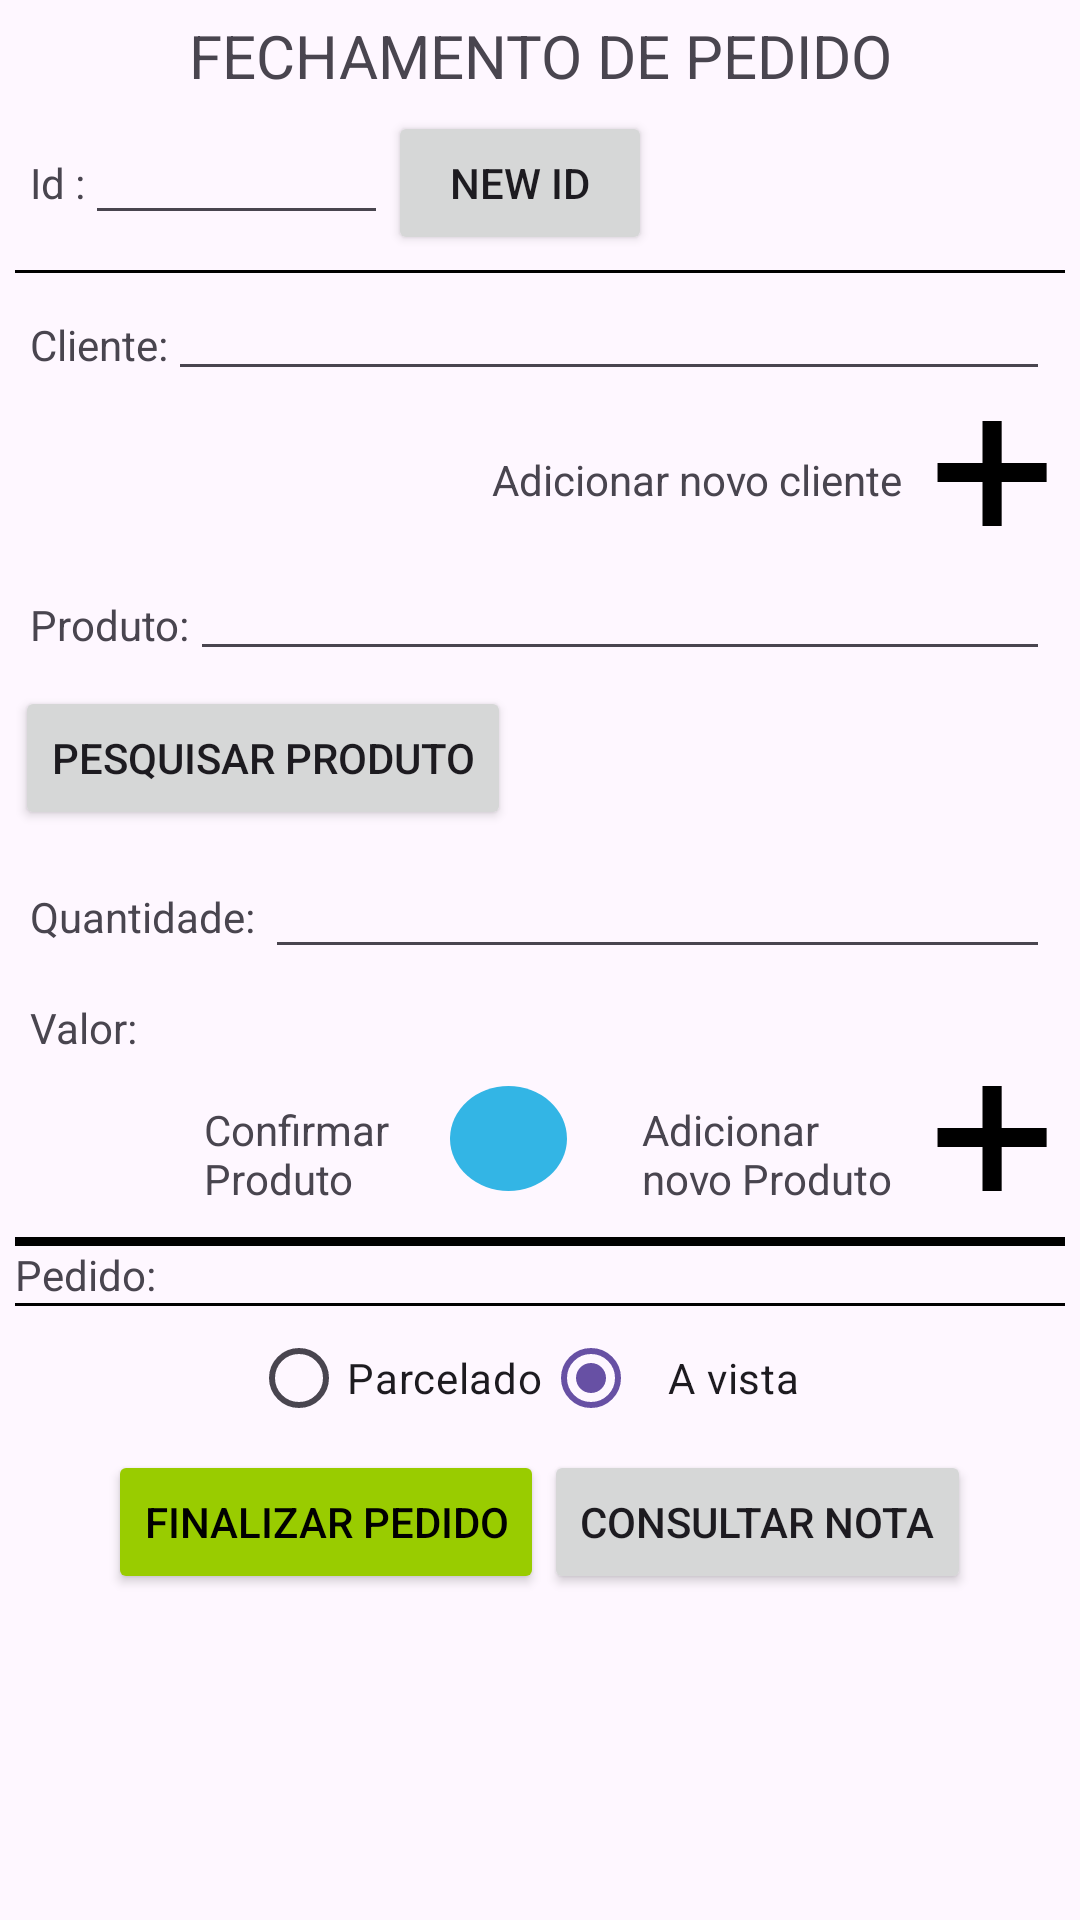

Here is an Android app screen rendered from its layout file. Give the layout XML and the strings, colors and styles it references.
<!-- AndroidManifest.xml: application theme Theme.TrabalhoDevMobile -->
<!-- res/layout/activity_main.xml -->
<?xml version="1.0" encoding="utf-8"?>
<LinearLayout
    xmlns:android="http://schemas.android.com/apk/res/android"
    xmlns:app="http://schemas.android.com/apk/res-auto"
    xmlns:tools="http://schemas.android.com/tools"
    android:layout_width="match_parent"
    android:layout_height="match_parent"
    android:padding="5dp"
    android:orientation="vertical">
    <TextView
        android:layout_width="match_parent"
        android:layout_height="wrap_content"
        android:text="Fechamento de Pedido"
        android:textAlignment="center"
        android:textSize="20sp"
        android:textAllCaps="true"
        />
    <LinearLayout
        android:layout_width="match_parent"
        android:layout_height="wrap_content"
        android:orientation="horizontal"
        android:padding="5dp">

        <TextView
            android:layout_width="wrap_content"
            android:layout_height="wrap_content"
            android:text="Id :" />

        <AutoCompleteTextView
            android:id="@+id/AutoId"
            android:layout_width="101dp"
            android:layout_height="wrap_content" />
        <Button
            android:layout_width="wrap_content"
            android:layout_height="wrap_content"
            android:text="New Id"
            android:id="@+id/btnNew"/>

    </LinearLayout>
    <LinearLayout
        android:layout_width="match_parent"
        android:layout_height="1dp"
        android:background="@color/black"
        />
    <LinearLayout
        android:layout_width="match_parent"
        android:layout_height="wrap_content"
        android:orientation="horizontal"
        android:padding="5dp">
        <TextView
            android:layout_width="wrap_content"
            android:layout_height="wrap_content"
            android:text="Cliente:"/>
        <AutoCompleteTextView
            android:layout_width="match_parent"
            android:layout_height="wrap_content"
            android:padding="5dp"
            android:id="@+id/autoCliente"/>

    </LinearLayout>
    <LinearLayout
        android:layout_width="match_parent"
        android:layout_height="wrap_content"
        android:orientation="horizontal"
        android:gravity="right"
        android:padding="5dp">
        <TextView
            android:layout_width="wrap_content"
            android:layout_height="wrap_content"
            android:text="Adicionar novo cliente"
            android:padding="10dp"/>
    <ImageButton
        android:id="@+id/imgBtnAddCliente"
        android:layout_width="39dp"
        android:layout_height="35dp"
        android:layout_gravity="right"
        android:background="@drawable/circle_button"
        android:padding="5dp"
        android:src="@drawable/ic_pluss_remap_foreground" />
    </LinearLayout>
    <LinearLayout
        android:layout_width="match_parent"
        android:layout_height="wrap_content"
        android:orientation="horizontal"
        android:padding="5dp">
        <TextView
            android:layout_width="wrap_content"
            android:layout_height="wrap_content"
            android:text="Produto:"/>

        <AutoCompleteTextView
            android:id="@+id/autoProduto"
            android:layout_width="match_parent"
            android:layout_height="wrap_content"
            android:padding="5dp" />
    </LinearLayout>
    <Button
        android:id="@+id/btnProcura"
        android:layout_width="wrap_content"
        android:layout_height="wrap_content"
        android:text="Pesquisar produto" />
    <LinearLayout
        android:layout_width="match_parent"
        android:layout_height="wrap_content"
        android:orientation="horizontal"
        android:padding="5dp">
        <TextView
            android:layout_width="wrap_content"
            android:layout_height="wrap_content"
            android:text="Quantidade: "
            />

        <EditText
            android:id="@+id/EdQuant"
            android:layout_width="match_parent"
            android:layout_height="wrap_content"
            android:inputType="number"
            android:textColor="@android:color/black"/>
    </LinearLayout>
    <LinearLayout
        android:layout_width="match_parent"
        android:layout_height="wrap_content"
        android:orientation="horizontal"
        android:padding="5dp">
        <TextView
            android:layout_width="wrap_content"
            android:layout_height="wrap_content"
            android:text="Valor: "
            />
        <TextView
            android:layout_width="match_parent"
            android:layout_height="wrap_content"
            android:inputType="numberDecimal"
            android:textColor="@android:color/black"
            android:id="@+id/EdValor"
            />
    </LinearLayout>

    <LinearLayout
        android:layout_width="match_parent"
        android:layout_height="wrap_content"
        android:orientation="horizontal"
        android:gravity="right"
        android:padding="5dp">

        <TextView
            android:layout_width="87dp"
            android:layout_height="wrap_content"
            android:layout_gravity="center"
            android:padding="5dp"
            android:text="Confirmar Produto" />
        <ImageButton
            android:id="@+id/imgBtnConfirmar"
            android:layout_width="39dp"
            android:layout_height="35dp"
            android:layout_gravity="right"
            android:background="@drawable/blue_circle_button"
            android:padding="5dp"
            android:src="@drawable/ic_check_foreground"
            android:layout_marginRight="20dp"/>

        <TextView
            android:layout_width="102dp"
            android:layout_height="wrap_content"
            android:layout_gravity="center"
            android:padding="5dp"
            android:text="Adicionar novo Produto" />
        <ImageButton
            android:id="@+id/imgBtnAddProduto"
            android:layout_width="39dp"
            android:layout_height="35dp"
            android:layout_gravity="left"
            android:background="@drawable/circle_button"
            android:padding="5dp"
            android:src="@drawable/ic_pluss_remap_foreground" />

    </LinearLayout>

    <LinearLayout
        android:layout_width="match_parent"
        android:layout_height="3dp"
        android:background="@color/black"
        android:padding="5dp"
        />
    <LinearLayout
        android:layout_width="match_parent"
        android:layout_height="wrap_content"
        />
    <TextView
        android:layout_width="match_parent"
        android:layout_height="wrap_content"
        android:text="Pedido:"
        />
    <LinearLayout
        android:layout_width="match_parent"
        android:layout_height="1dp"
        android:background="@color/black"
        />

    <LinearLayout
        android:layout_width="match_parent"
        android:layout_height="wrap_content"
        android:orientation="horizontal"
        android:gravity="center">
        <RadioGroup
            android:layout_width="wrap_content"
            android:layout_height="wrap_content"
            android:orientation="horizontal"
            android:id="@+id/rgTipoCompra">

            <RadioButton
                android:id="@+id/radParcela"
                android:layout_width="wrap_content"
                android:layout_height="wrap_content"
                android:text="Parcelado" />

            <RadioButton
                android:layout_width="95dp"
                android:layout_height="wrap_content"
                android:text="A vista"
                android:gravity="center"
                android:checked="true"
                android:id="@+id/radAVista"/>
        </RadioGroup>
    </LinearLayout>
    <LinearLayout
        android:layout_width="match_parent"
        android:layout_height="wrap_content"
        android:orientation="horizontal"
        android:visibility="gone"
        android:id="@+id/layParcelas"
        >
        <TextView
            android:layout_width="wrap_content"
            android:layout_height="wrap_content"
            android:text="Numero de parcelas: "
            android:id="@+id/txtParcelas"/>
        <Spinner
            android:layout_width="wrap_content"
            android:layout_height="wrap_content"
            android:id="@+id/spnParcelas"
            />
    </LinearLayout>
    <LinearLayout
        android:layout_width="match_parent"
        android:layout_height="wrap_content"
        android:orientation="horizontal"
        android:gravity="center">

        <Button
            android:id="@+id/btnFinalizar"
            android:layout_width="wrap_content"
            android:layout_height="wrap_content"
            android:backgroundTint="@android:color/holo_green_light"
            android:text="Finalizar pedido"
            android:textColor="@android:color/black"
            android:gravity="center"
           />
        <Button
            android:layout_width="wrap_content"
            android:layout_height="wrap_content"
            android:text="Consultar Nota"
            android:id="@+id/btnConsultar"
            />
    </LinearLayout>

    <ScrollView
        android:layout_width="match_parent"
        android:layout_height="match_parent"
        android:padding="5dp">

        <TextView
            android:id="@+id/TxPedido"
            android:layout_width="match_parent"
            android:layout_height="match_parent" />
    </ScrollView>
</LinearLayout>
<!-- resources referenced by this layout -->
<resources>
  <!-- drawable blue_circle_button (drawable) -->
  <?xml version="1.0" encoding="utf-8"?>
  <shape
      xmlns:android="http://schemas.android.com/apk/res/android"
      android:shape="oval">
  
      <solid
          android:color="@android:color/holo_blue_light"/>
  
      <size
          android:width="30dp"
          android:height="30dp"/>
  
  </shape>
  <!-- drawable ic_pluss_remap_foreground (drawable) -->
  <?xml version="1.0" encoding="utf-8"?>
  <vector xmlns:android="http://schemas.android.com/apk/res/android"
      android:width="108dp"
      android:height="108dp"
      android:viewportWidth="84"
      android:viewportHeight="160.875">
    <group android:scaleX="0.4155226"
        android:scaleY="0.7958"
        android:translateX="24.54805"
        android:translateY="16.425337">
      <group android:translateY="130.35938">
        <path android:pathData="M36.078125,-16.671875L36.078125,-44.9375L8.015625,-44.9375L8.015625,-56.75L36.078125,-56.75L36.078125,-84.796875L48.03125,-84.796875L48.03125,-56.75L76.078125,-56.75L76.078125,-44.9375L48.03125,-44.9375L48.03125,-16.671875L36.078125,-16.671875Z"
            android:fillColor="#000000"/>
      </group>
    </group>
  </vector>
  <style name="Theme.TrabalhoDevMobile" parent="Base.Theme.TrabalhoDevMobile" />
  <style name="Base.Theme.TrabalhoDevMobile" parent="Theme.Material3.DayNight.NoActionBar">
          
          
      </style>
  <!-- not gathered from this repository: default colours our renderer supplied (Android Studio template values) -->
  <color name="black">#FF000000</color>
</resources>
